Run: headless pygame with SDL's dummy video driver; simulated clock (each Clock.tick advances the game by its frame time, no real sleeping); random seed 0; keys injected as events and as key.get_pressed() state; no mouse input.
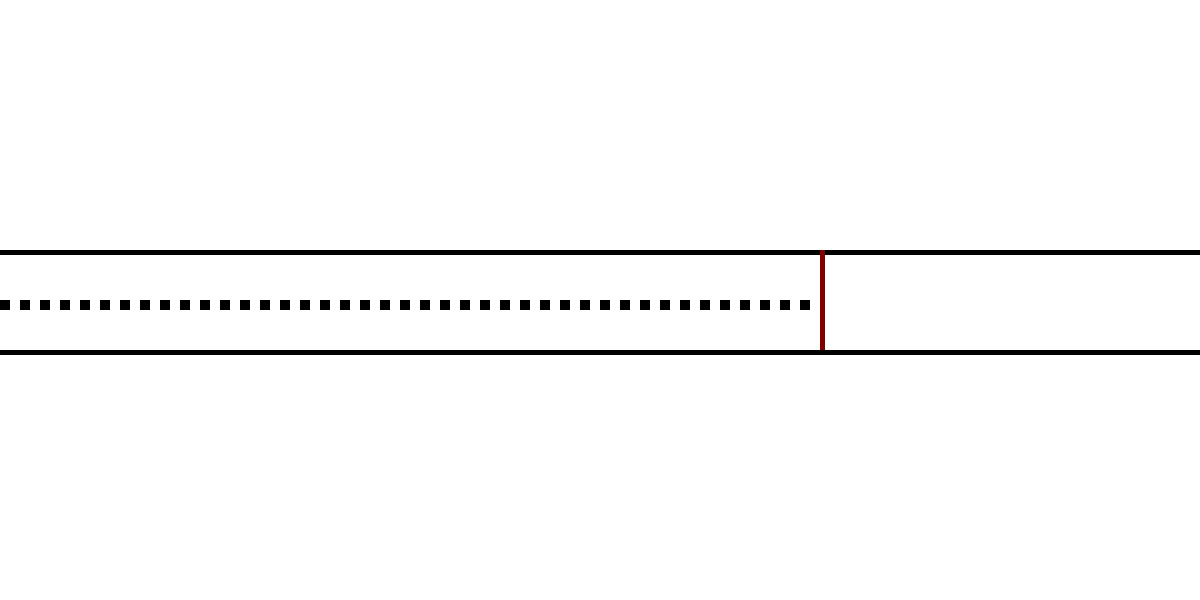
Frame 1 of 4 · flips 1–60 · no input
Frame 2 of 4 · flips 61–180 · tapped SPACE, RETURN · held RIGHT (→), D · screen unchanged from frame 1, image omitted
Frame 3 of 4 · flips 181–300 · held DOWN (↓), S · screen unchanged from frame 2, image omitted
Frame 4 of 4 · flips 301–420 · held LEFT (←), A, UP (↑), W · screen unchanged from frame 3, image omitted

The pygame program that drew these frames:

import pygame
import time
import math
import random

eff = 0
black = (0, 0, 0)
white = (255, 255, 255)
red = (128, 0, 0)
green = (0, 128, 0)
gexit = False
flag = 0
to0 = to = time.time()

def t():
    """ universal time """
    return time.time() - to

class car:
    global l
    
    def __init__(self, n, d):
        self.n = n
        self.delt = random.uniform(0, 0.85)
        self.d = d
        global x
        self.x = 800 - self.n * self.d
        self.y = 300
        
    def stim(self):
        if self.n > 1:
            return l[self.n - 1].x - l[self.n].x - 20
        else:
            return 0
            
    def v(self):
        if self.n == 0:
            if signal() == red:
                return 0
            return 80 * (1 - math.exp(-2 * t()))
        else:
            if t() - sum(lags[1:self.n]) < lags[self.n]:
                return 0
            else:
                return l[-1 + self.n].v() * (1 - math.exp(-t()))

def signal():
    global flag
    global to
    if t() < 5 and flag == 0:
        return red
    flag = 1
    if to == to0:
        to += 5
    return green

l = []
for i in range(65):
    l.append(car(i, 20))
lags = [c.delt for c in l]

pygame.init()
screen = pygame.display.set_mode((1200, 600))
clock = pygame.time.Clock()
currt = t()
dt = 0

while not gexit:
    currt = t()
    for ev in pygame.event.get():
        if ev.type == pygame.QUIT:
            gexit = True
            
    screen.fill(white)
    
    for c in l:
        pygame.draw.rect(screen, black, [c.x, c.y, 10, 10])
        c.x += (c.v() + c.stim() * 0.27) * dt
        if c.x >= 820:
            eff += 1
    
    # road
    pygame.draw.rect(screen, black, [0, 250, 1200, 5])
    pygame.draw.rect(screen, black, [0, 350, 1200, 5])
    
    # sign
    pygame.draw.rect(screen, signal(), [820, 250, 5, 100])
    dt = t() - currt
    
    if t() > 40:
        print(eff / 10000)
        print(2 * math.atan(eff / 10000) / math.pi)
        break
    
    pygame.display.update()
    clock.tick(5000)

pygame.quit()
quit()
